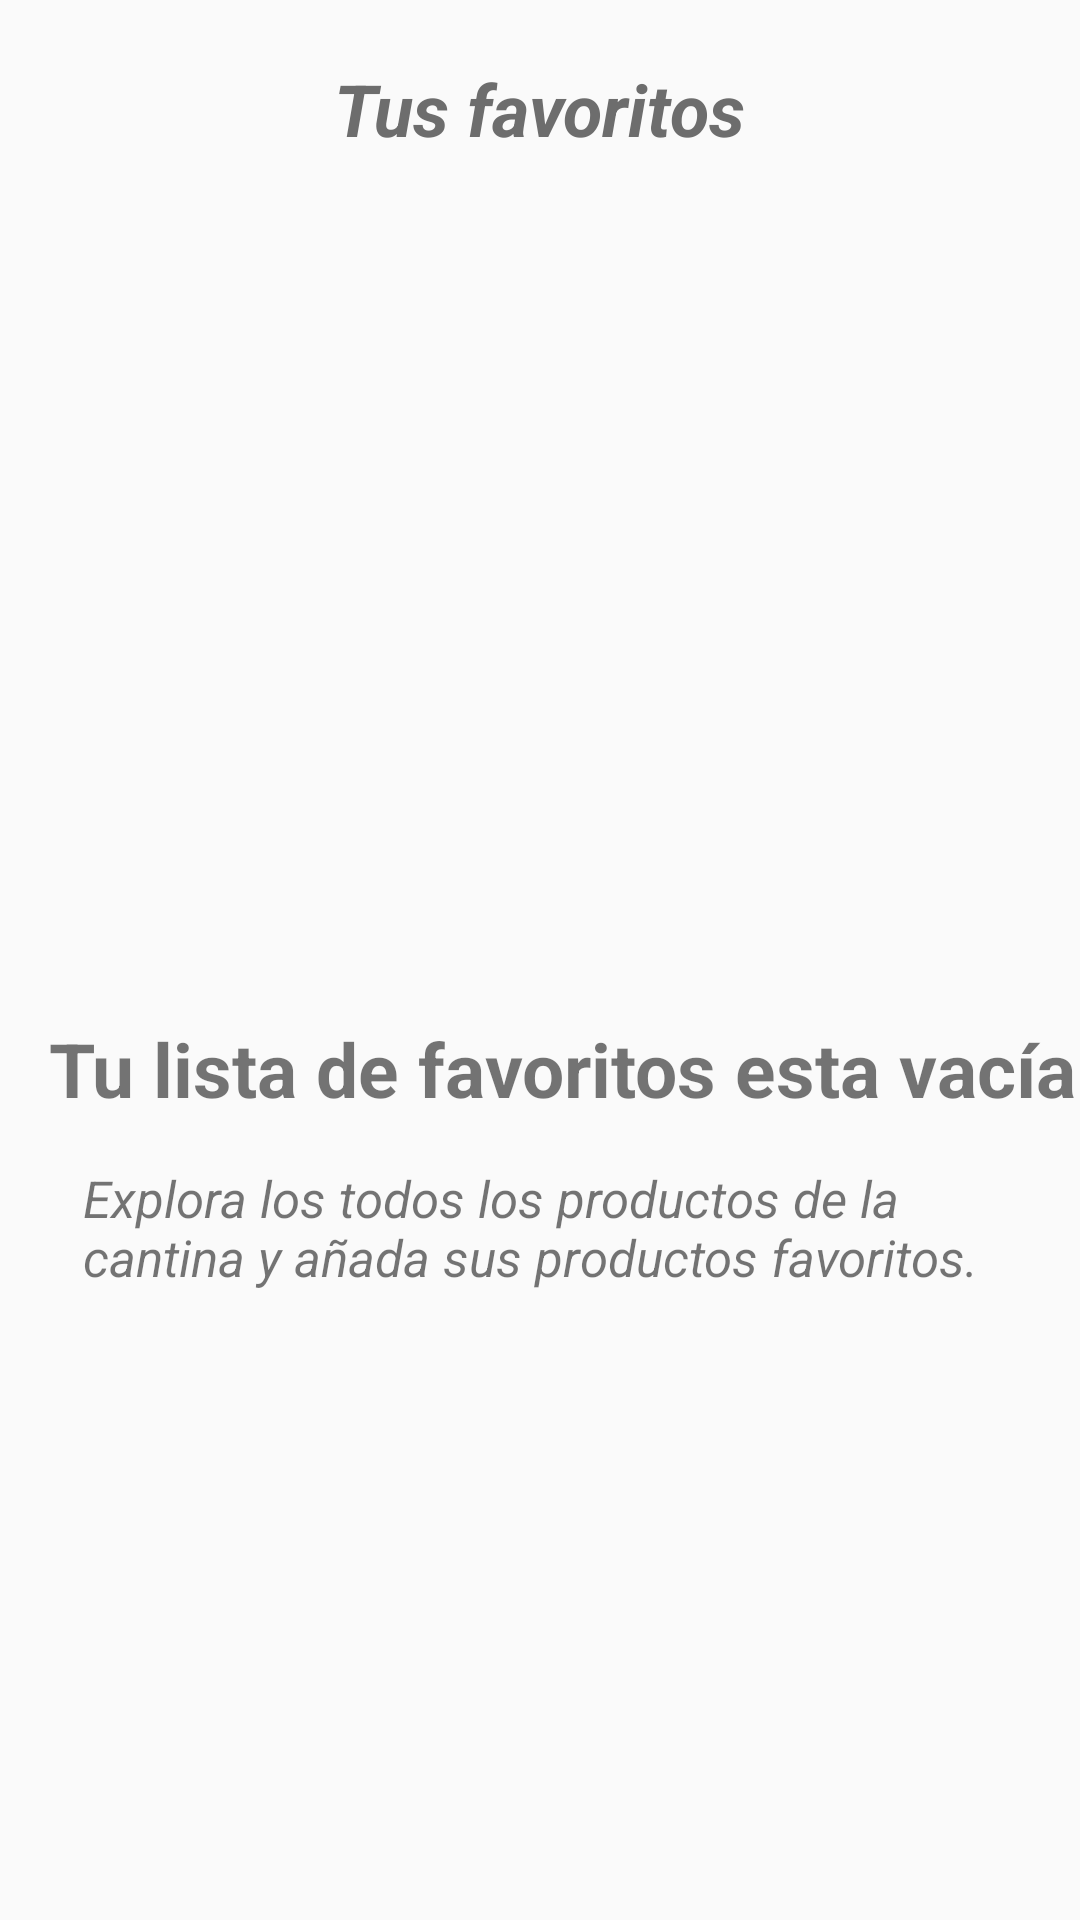

Produce the Android XML layout that renders to this screen, including the resource entries it uses.
<!-- AndroidManifest.xml: application theme AppTheme -->
<!-- res/layout/fragment_favorito.xml -->
<?xml version="1.0" encoding="utf-8"?>
<androidx.constraintlayout.widget.ConstraintLayout xmlns:android="http://schemas.android.com/apk/res/android"
    xmlns:tools="http://schemas.android.com/tools"
    android:layout_width="match_parent"
    android:layout_height="match_parent"
    xmlns:app="http://schemas.android.com/apk/res-auto"
    tools:context=".FavoritoFragment">

    <ImageView
        android:id="@+id/img1"
        android:layout_width="90dp"
        android:layout_height="200dp"
        android:src="@drawable/ic_cora_border"
        android:adjustViewBounds="true"
        android:layout_marginTop="130dp"
        app:layout_constraintBottom_toTopOf="@+id/text1"
        app:layout_constraintEnd_toEndOf="parent"
        app:layout_constraintStart_toStartOf="parent"
        app:layout_constraintTop_toTopOf="@+id/recyclerView" />


    <TextView
        android:id="@+id/text1"
        android:layout_width="wrap_content"
        android:layout_height="wrap_content"
        android:text="Tu lista de favoritos esta vacía"
        android:textSize="25dp"
        android:textStyle="bold"
        app:layout_constraintBottom_toBottomOf="parent"
        app:layout_constraintEnd_toEndOf="@+id/recyclerView"
        app:layout_constraintStart_toStartOf="parent"
        app:layout_constraintTop_toTopOf="@+id/recyclerView" />

    <TextView
        android:id="@+id/text2"
        android:layout_width="320dp"
        android:layout_height="wrap_content"
        android:text="Explora los todos los productos de la cantina y añada sus productos favoritos."
        android:textSize="17dp"
        android:textStyle="italic"
        android:layout_marginTop="15dp"
        app:layout_constraintEnd_toEndOf="@+id/recyclerView"
        app:layout_constraintStart_toStartOf="parent"
        app:layout_constraintTop_toBottomOf="@+id/text1" />

    <TextView
        android:id="@+id/text3"
        android:layout_width="wrap_content"
        android:layout_height="wrap_content"
        android:text="Ir al menu"
        android:textSize="24dp"
        android:textStyle="italic"
        android:textColor="@color/colorApp"
        app:layout_constraintBottom_toBottomOf="@+id/recyclerView"
        app:layout_constraintEnd_toEndOf="parent"
        app:layout_constraintStart_toStartOf="parent"
        app:layout_constraintTop_toBottomOf="@+id/text2"/>


    <TextView
        android:id="@+id/favorito"
        android:layout_width="wrap_content"
        android:layout_height="wrap_content"
        android:text="Tus favoritos"
        android:textColor="@color/colorGris2"
        android:textSize="24dp"
        android:textStyle="italic|bold"
        app:layout_constraintEnd_toEndOf="parent"
        android:layout_marginTop="20dp"
        app:layout_constraintStart_toStartOf="parent"
        app:layout_constraintTop_toTopOf="parent" />

    <androidx.recyclerview.widget.RecyclerView
        android:id="@+id/recyclerView"
        android:layout_width="390dp"
        android:layout_height="wrap_content"
        android:layout_marginTop="20dp"
        android:layout_marginBottom="13dp"
        android:orientation="horizontal"
        app:layoutManager="androidx.recyclerview.widget.LinearLayoutManager"
        app:layout_constraintEnd_toEndOf="parent"
        app:layout_constraintStart_toStartOf="parent"
        app:layout_constraintTop_toBottomOf="@+id/favorito"
        android:scrollbars="horizontal"
        android:scrollbarThumbVertical="@color/colorNegro"
        android:scrollbarStyle="insideInset"
        android:scrollbarSize="3dp"/>

</androidx.constraintlayout.widget.ConstraintLayout>
<!-- resources referenced by this layout -->
<resources>
  <color name="colorApp">#FAB314</color>
  <color name="colorGris2">#6D6D6D</color>
  <color name="colorNegro">#1D1D1D</color>
  <style name="AppTheme" parent="Theme.AppCompat.Light.DarkActionBar">
          
          <item name="colorPrimary">@color/colorApp</item>
          <item name="colorPrimaryDark">@color/colorApp</item>
          <item name="colorAccent">@color/colorAccent</item>
  
          <item name="windowActionBar">false</item>
          <item name="windowNoTitle">true</item>
      </style>
  <color name="colorAccent">#FAB314</color>
</resources>
